Run: headless pygame with SDL's dummy video driver; simulated clock (each Clock.tick advances the game by its frame time, no real sleeping); random seed 0; keys injected as events and as key.get_pressed() state; mouse plan: one left click at the window centre at the start of phase 2, then a move to the lower-right quarter at the start of phase 3.
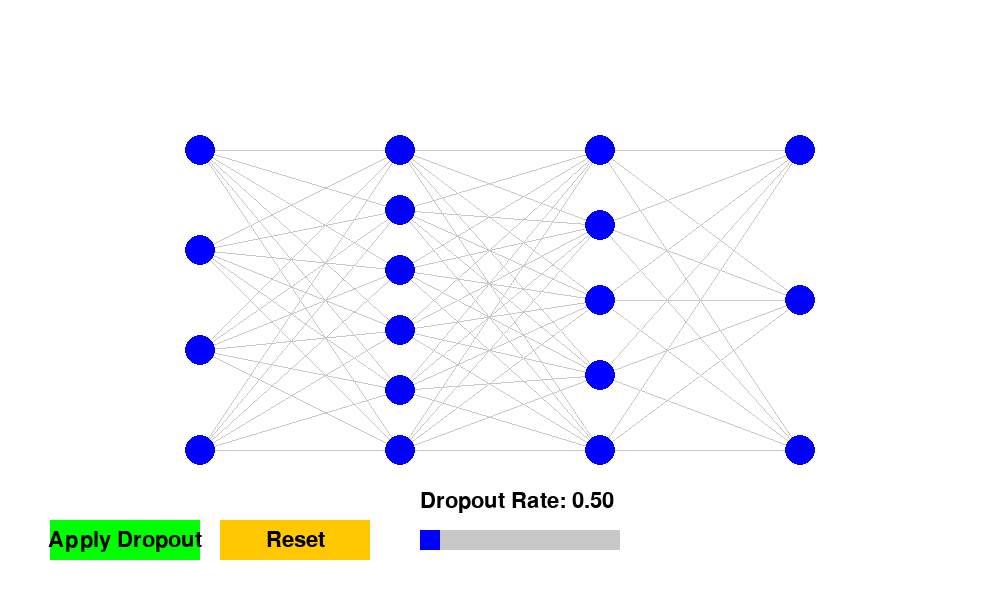
Frame 1 of 4 · flips 1–60 · no input
Frame 2 of 4 · flips 61–180 · clicked the window centre · tapped SPACE, RETURN · held RIGHT (→), D · screen unchanged from frame 1, image omitted
Frame 3 of 4 · flips 181–300 · moved the mouse to the lower-right quarter · held DOWN (↓), S · screen unchanged from frame 2, image omitted
Frame 4 of 4 · flips 301–420 · held LEFT (←), A, UP (↑), W · screen unchanged from frame 3, image omitted

The pygame program that drew these frames:

import pygame
import random

# Initialize Pygame
pygame.init()
width, height = 1000, 600
screen = pygame.display.set_mode((width, height))
pygame.display.set_caption("Dropout in Neural Networks - Interactive Demo")

# Colors
BLACK = (0, 0, 0)
WHITE = (255, 255, 255)
GRAY = (200, 200, 200)
BLUE = (0, 0, 255)
RED = (255, 0, 0)
GREEN = (0, 255, 0)

# Fonts
font = pygame.font.Font(None, 32)

# Neural network structure
layers = [4, 6, 5, 3]  # Number of neurons in each layer
neurons = []
connections = []

# Initialize neurons
for i, layer_size in enumerate(layers):
    layer = []
    for j in range(layer_size):
        x = 200 + i * 200
        y = 150 + j * (300 / (layer_size - 1))
        layer.append((x, y))
    neurons.append(layer)

# Initialize connections
for i in range(len(layers) - 1):
    layer_connections = []
    for neuron1 in neurons[i]:
        for neuron2 in neurons[i+1]:
            layer_connections.append((neuron1, neuron2))
    connections.append(layer_connections)

# Dropout settings
dropout_rate = 0.5
active_neurons = [list(range(len(layer))) for layer in neurons]

# Button class
class Button:
    def __init__(self, x, y, width, height, text, color):
        self.rect = pygame.Rect(x, y, width, height)
        self.text = text
        self.color = color

    def draw(self):
        pygame.draw.rect(screen, self.color, self.rect)
        text_surf = font.render(self.text, True, BLACK)
        text_rect = text_surf.get_rect(center=self.rect.center)
        screen.blit(text_surf, text_rect)

    def is_clicked(self, pos):
        return self.rect.collidepoint(pos)

# Slider class
class Slider:
    def __init__(self, x, y, width, height):
        self.rect = pygame.Rect(x, y, width, height)
        self.handle_rect = pygame.Rect(x, y, 20, height)
        self.value = 0.5

    def draw(self):
        pygame.draw.rect(screen, GRAY, self.rect)
        pygame.draw.rect(screen, BLUE, self.handle_rect)

    def update(self, pos):
        if self.rect.collidepoint(pos):
            self.value = (pos[0] - self.rect.x) / self.rect.width
            self.value = max(0, min(1, self.value))
            self.handle_rect.x = self.rect.x + (self.rect.width - self.handle_rect.width) * self.value

# Create buttons and slider
apply_dropout_button = Button(50, 520, 150, 40, "Apply Dropout", GREEN)
reset_button = Button(220, 520, 150, 40, "Reset", (255, 200, 0))
dropout_slider = Slider(420, 530, 200, 20)

# Main game loop
running = True
clock = pygame.time.Clock()

while running:
    for event in pygame.event.get():
        if event.type == pygame.QUIT:
            running = False
        elif event.type == pygame.MOUSEBUTTONDOWN:
            if apply_dropout_button.is_clicked(event.pos):
                dropout_rate = dropout_slider.value
                for i in range(1, len(layers) - 1):  # Skip input and output layers
                    layer_size = len(neurons[i])
                    num_dropout = int(layer_size * dropout_rate)
                    active_neurons[i] = random.sample(range(layer_size), layer_size - num_dropout)
            elif reset_button.is_clicked(event.pos):
                active_neurons = [list(range(len(layer))) for layer in neurons]
            dropout_slider.update(event.pos)
        elif event.type == pygame.MOUSEMOTION and event.buttons[0]:
            dropout_slider.update(event.pos)

    # Drawing
    screen.fill(WHITE)

    # Draw connections
    for i, layer_connections in enumerate(connections):
        for start, end in layer_connections:
            start_layer = i
            end_layer = i + 1
            start_index = neurons[start_layer].index(start)
            end_index = neurons[end_layer].index(end)
            if start_index in active_neurons[start_layer] and end_index in active_neurons[end_layer]:
                pygame.draw.line(screen, GRAY, start, end, 1)

    # Draw neurons
    for i, layer in enumerate(neurons):
        for j, (x, y) in enumerate(layer):
            color = BLUE if j in active_neurons[i] else RED
            pygame.draw.circle(screen, color, (x, y), 15)

    # Draw buttons and slider
    apply_dropout_button.draw()
    reset_button.draw()
    dropout_slider.draw()

    # Display dropout rate
    dropout_text = font.render(f"Dropout Rate: {dropout_slider.value:.2f}", True, BLACK)
    screen.blit(dropout_text, (420, 490))

    pygame.display.flip()
    clock.tick(30)

pygame.quit()
